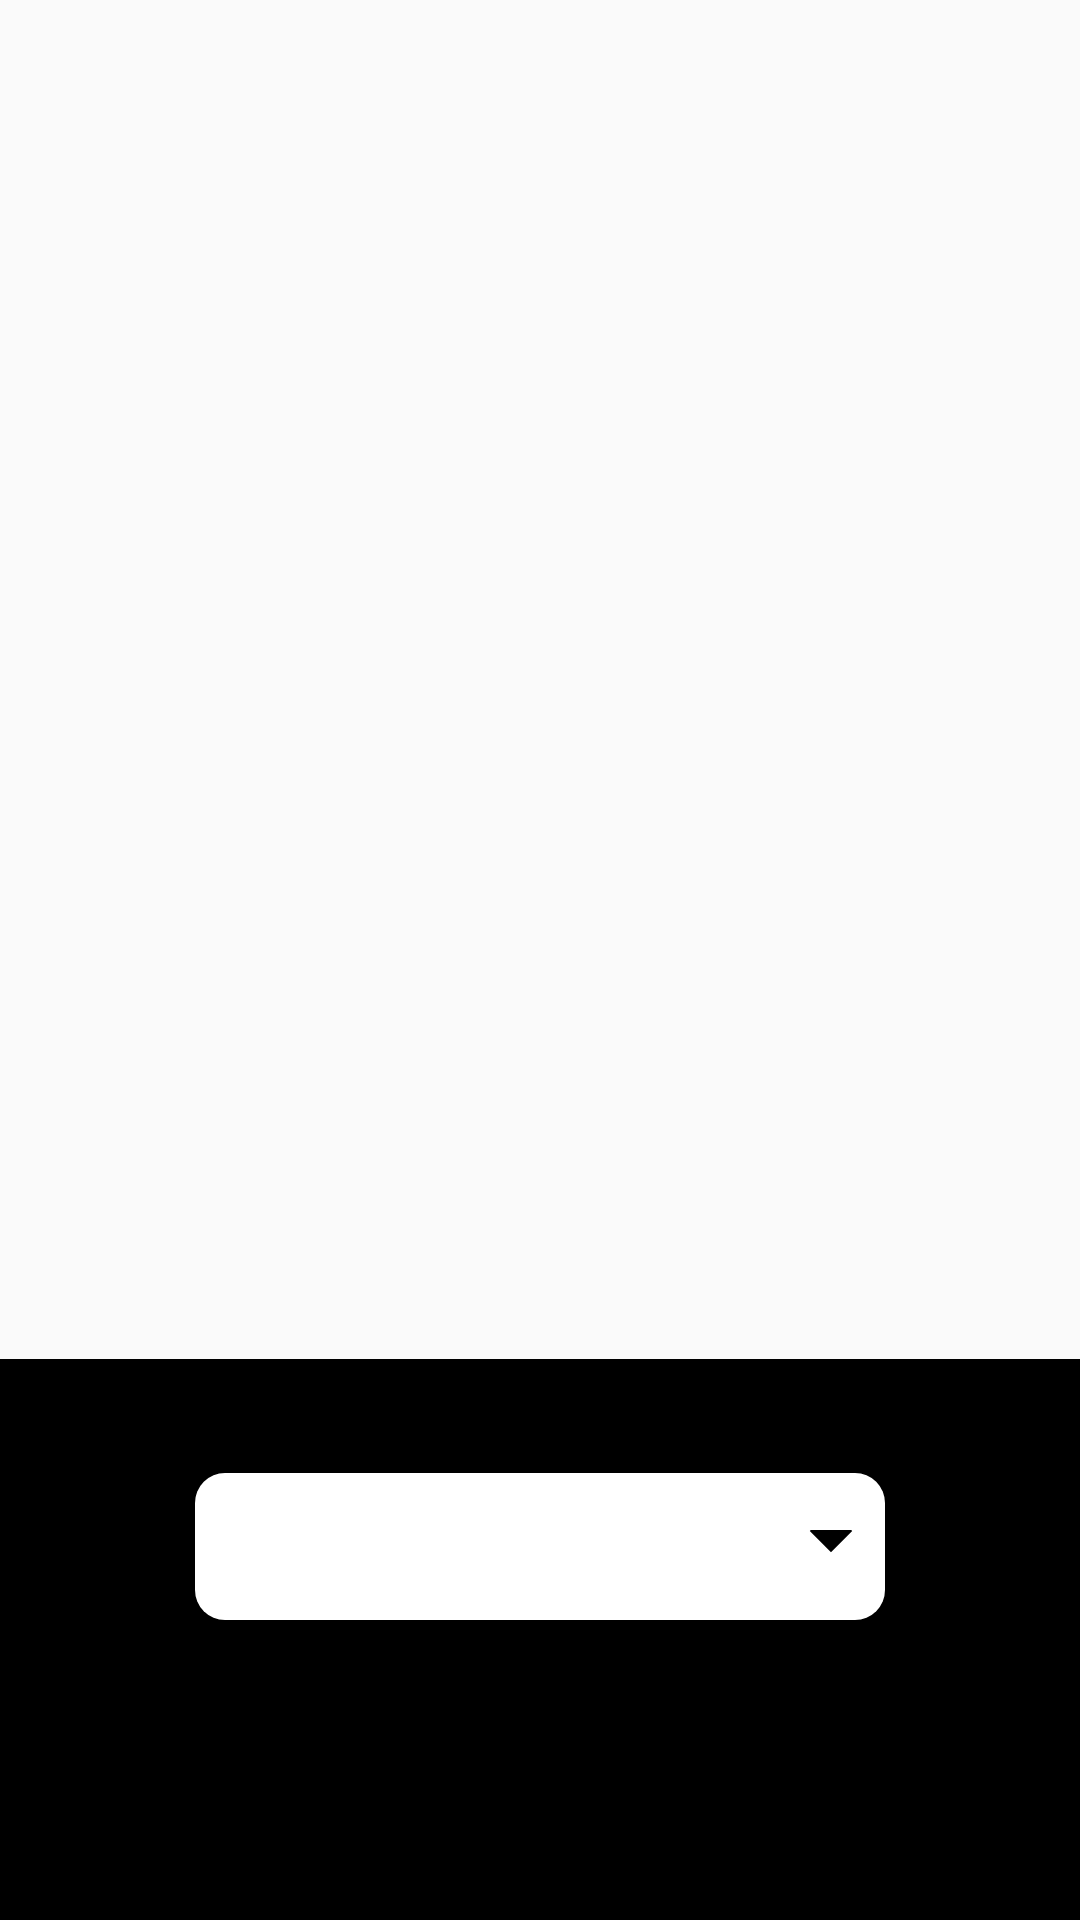

Android layout source for this screen:
<!-- AndroidManifest.xml: application theme AppTheme -->
<!-- res/layout/fragment_sort2.xml -->
<?xml version="1.0" encoding="utf-8"?>
<FrameLayout xmlns:android="http://schemas.android.com/apk/res/android"
    xmlns:app="http://schemas.android.com/apk/res-auto"
    xmlns:tools="http://schemas.android.com/tools"
    android:layout_width="match_parent"
    android:layout_height="match_parent"


    tools:context=".fragments.SortFragment">

    


    <TextView
        android:id="@+id/genre_Sort_Textview"
        android:layout_width="match_parent"
        android:layout_height="187dp"
        android:layout_gravity="bottom"
        android:background="#000000"
        android:gravity="bottom"

        />


    <Spinner
        android:id="@+id/sort_Spinner"
        style="@style/Widget.AppCompat.Spinner.DropDown"
        android:layout_width="230dp"
        android:layout_height="49dp"
        android:layout_gravity="bottom|center"
        android:layout_marginBottom="100dp"
        android:background="@drawable/background_spinner"
        android:backgroundTintMode="add"
        android:popupTheme="@style/Widget.AppCompat.Spinner.DropDown"
        android:textColor="#ffffff"
         />


    <Button
        android:id="@+id/Close_fragment"
        android:layout_width="wrap_content"
        android:layout_height="37dp"
        android:layout_gravity="bottom|right"
        android:layout_marginBottom="150dp"
        android:background="@android:color/transparent"
        android:backgroundTint="#000000"

        android:textColor="#FFFFFF"
        android:textColorHint="#00D0C7C7" />

</FrameLayout>
<!-- resources referenced by this layout -->
<resources>
  <!-- drawable background_spinner (drawable) -->
  <?xml version="1.0" encoding="utf-8"?>
  <layer-list xmlns:android="http://schemas.android.com/apk/res/android">
      <item>
          <shape android:shape="rectangle">
              <solid android:color="#ffffff"/>
              <corners android:radius="10dp" />
          </shape>
      </item>
      <item android:gravity="center_vertical|right" android:right="8dp">
          <layer-list>
              <item android:width="12dp" android:height="12dp"  android:gravity="center" android:bottom="10dp">
                  <rotate
                      android:fromDegrees="45"
                      android:toDegrees="45">
                      <shape android:shape="rectangle">
                          <solid android:color="#000000" />
                          <stroke android:color="#ffffff" android:width="1dp"/>
                      </shape>
                  </rotate>
              </item>
              <item android:width="20dp" android:height="10dp" android:bottom="21dp" android:gravity="center">
                  <shape android:shape="rectangle">
                      <solid android:color="#ffffff"/>
                  </shape>
              </item>
          </layer-list>
      </item>
  </layer-list>
  <style name="AppTheme" parent="Theme.AppCompat.Light">
          
          <item name="colorPrimary">@color/colorPrimary</item>
          <item name="colorPrimaryDark">@color/colorPrimaryDark</item>
          <item name="colorAccent">@color/colorAccent</item>
          <item name="colorControlHighlight">@color/backarrow</item>
          <item name="android:homeAsUpIndicator">@drawable/ic_arrow_back_black_24dp</item>
      </style>
  <color name="colorPrimary">#000000</color>
  <color name="colorPrimaryDark">#000000</color>
  <color name="colorAccent">#03DAC5</color>
  <color name="backarrow">#FFFFFF</color>
</resources>
